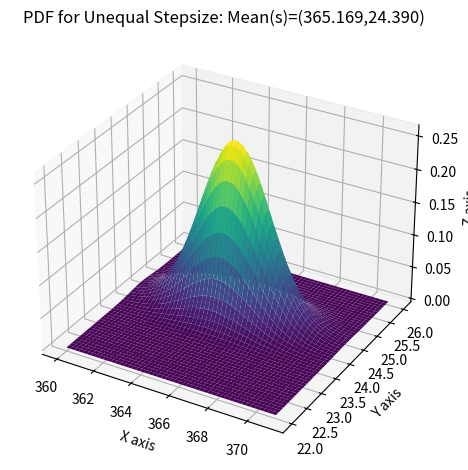

This figure's Python source:
import numpy as np
import matplotlib.pyplot as plt
from mpl_toolkits.mplot3d import Axes3D
from scipy.stats import multivariate_normal

# Parameters to set
mu_x = 365.169
mu_y = 24.390
variance_x = 3.182
variance_y = 0.117
cov_xy = 0.018

# Create grid and Bivariate Normal Distribution(BND)
x = np.linspace(360,371,1000)
y = np.linspace(22,26,1000)
X, Y = np.meshgrid(x,y)
pos = np.empty(X.shape + (2,))
pos[:, :, 0] = X; pos[:, :, 1] = Y
rv = multivariate_normal([mu_x, mu_y], [[variance_x, cov_xy], [cov_xy, variance_y]])

# Make a 3D plot of Probability Density Function(PDF) for BND
fig = plt.figure()
ax= fig.add_subplot(projection="3d")
ax.plot_surface(X, Y, rv.pdf(pos),cmap='viridis',linewidth=0)
ax.set_title("PDF for Unequal Stepsize: Mean(s)=(365.169,24.390)")
ax.set_xlabel("X axis")
ax.set_ylabel("Y axis")
ax.set_zlabel("Z axis")
fig.tight_layout()
plt.show()